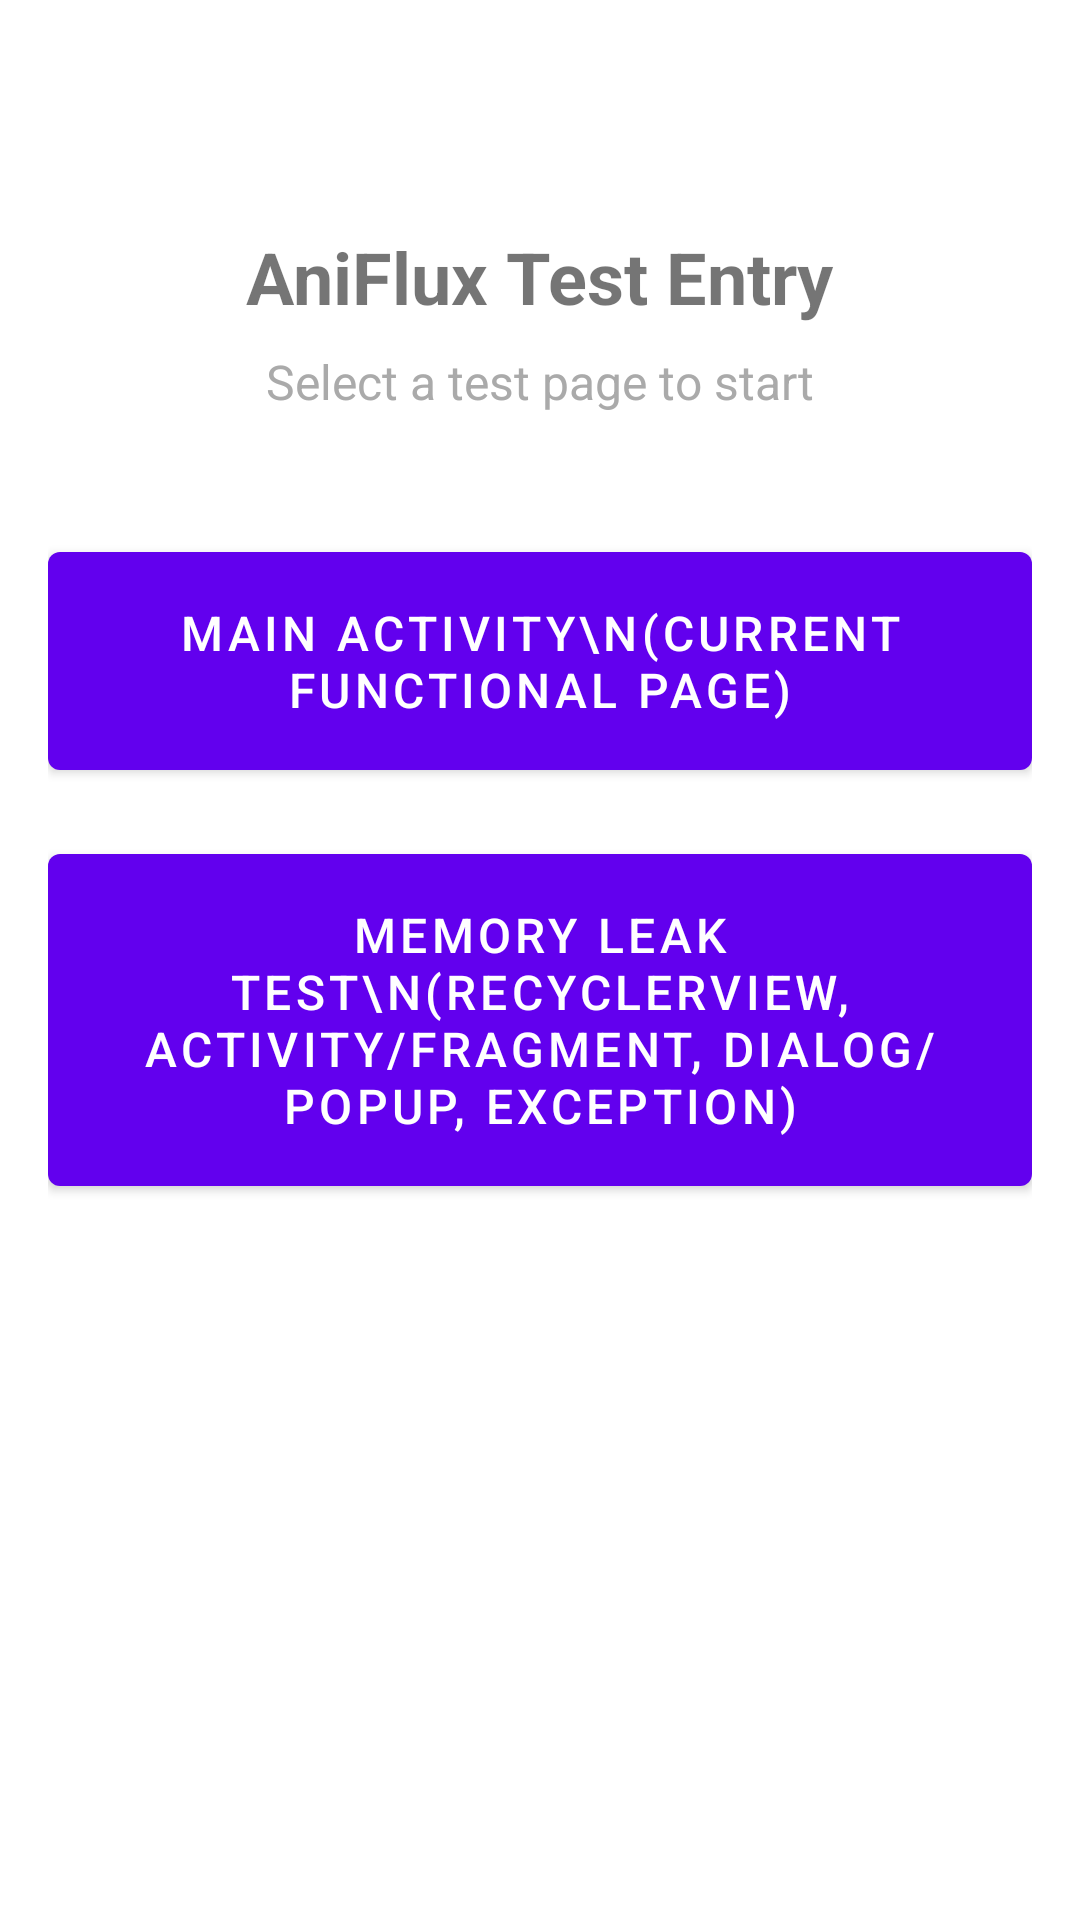

Here is an Android app screen rendered from its layout file. Give the layout XML and the strings, colors and styles it references.
<!-- AndroidManifest.xml: application theme BaseAppTheme -->
<!-- res/layout/activity_test_main.xml -->
<?xml version="1.0" encoding="utf-8"?>
<androidx.constraintlayout.widget.ConstraintLayout xmlns:android="http://schemas.android.com/apk/res/android"
    xmlns:app="http://schemas.android.com/apk/res-auto"
    xmlns:tools="http://schemas.android.com/tools"
    android:layout_width="match_parent"
    android:layout_height="match_parent"
    android:padding="16dp">

    <TextView
        android:id="@+id/tv_title"
        android:layout_width="wrap_content"
        android:layout_height="wrap_content"
        android:layout_marginTop="60dp"
        android:text="AniFlux Test Entry"
        android:textSize="24sp"
        android:textStyle="bold"
        app:layout_constraintEnd_toEndOf="parent"
        app:layout_constraintStart_toStartOf="parent"
        app:layout_constraintTop_toTopOf="parent" />

    <TextView
        android:id="@+id/tv_subtitle"
        android:layout_width="wrap_content"
        android:layout_height="wrap_content"
        android:layout_marginTop="8dp"
        android:text="Select a test page to start"
        android:textColor="@android:color/darker_gray"
        android:textSize="16sp"
        app:layout_constraintEnd_toEndOf="parent"
        app:layout_constraintStart_toStartOf="parent"
        app:layout_constraintTop_toBottomOf="@id/tv_title" />

    <com.google.android.material.button.MaterialButton
        android:id="@+id/btn_main_activity"
        android:layout_width="0dp"
        android:layout_height="wrap_content"
        android:layout_marginTop="40dp"
        android:padding="16dp"
        android:text="Main Activity\n(Current Functional Page)"
        android:textSize="16sp"
        app:layout_constraintEnd_toEndOf="parent"
        app:layout_constraintStart_toStartOf="parent"
        app:layout_constraintTop_toBottomOf="@id/tv_subtitle" />

    <com.google.android.material.button.MaterialButton
        android:id="@+id/btn_memory_leak_test"
        android:layout_width="0dp"
        android:layout_height="wrap_content"
        android:layout_marginTop="16dp"
        android:padding="16dp"
        android:text="Memory Leak Test\n(RecyclerView, Activity/Fragment, Dialog/Popup, Exception)"
        android:textSize="16sp"
        app:layout_constraintEnd_toEndOf="parent"
        app:layout_constraintStart_toStartOf="parent"
        app:layout_constraintTop_toBottomOf="@id/btn_main_activity" />

</androidx.constraintlayout.widget.ConstraintLayout>
<!-- resources referenced by this layout -->
<resources>
  <style name="BaseAppTheme" parent="Theme.MaterialComponents.Light.NoActionBar" />
</resources>
